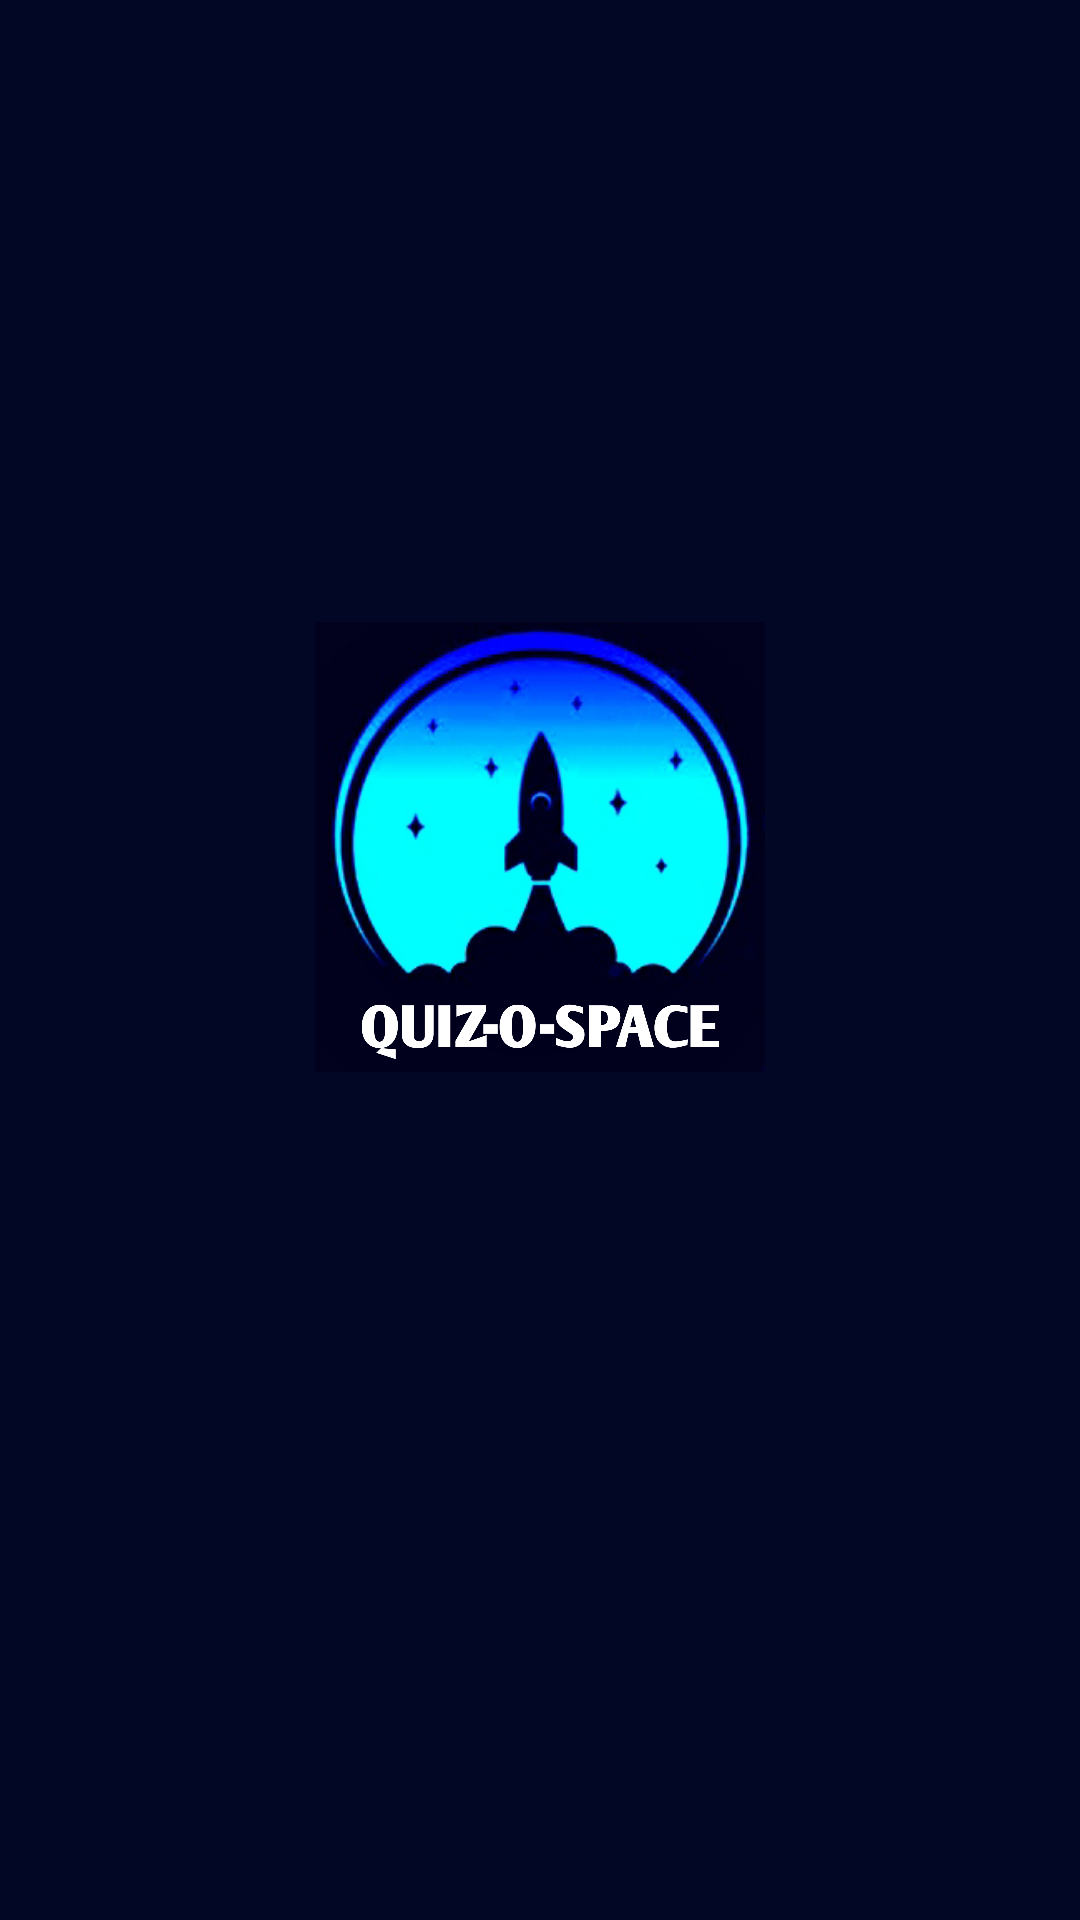

Reconstruct the res/layout file that produces this screen, plus the resources it refers to.
<!-- AndroidManifest.xml: application theme Theme.QuizOSpace -->
<!-- res/layout/activity_main.xml -->
<?xml version="1.0" encoding="utf-8"?>
<RelativeLayout xmlns:android="http://schemas.android.com/apk/res/android"
    xmlns:app="http://schemas.android.com/apk/res-auto"
    xmlns:tools="http://schemas.android.com/tools"
    android:layout_width="match_parent"
    android:layout_height="match_parent"
    android:background="#010725"
    tools:context=".MainActivity">
<LinearLayout
    android:layout_width="match_parent"
    android:layout_height="wrap_content"
    android:orientation="vertical"
    android:gravity="center"
    android:layout_centerInParent="true">


    <ImageView
        android:layout_width="150dp"
        android:layout_height="150dp"
        android:background="@drawable/spashlogo"
        android:layout_centerInParent = "true" />

    <ProgressBar
        android:layout_width="35dp"
        android:layout_height="35dp"
        android:layout_marginTop="40dp" />
</LinearLayout>

</RelativeLayout>
<!-- resources referenced by this layout -->
<resources>
  <!-- drawable spashlogo: jpg bitmap (drawable, 867503 bytes) -->
  <style name="Theme.QuizOSpace" parent="Theme.MaterialComponents.DayNight.NoActionBar">
          
          <item name="colorPrimary">@color/purple_500</item>
          <item name="colorPrimaryVariant">@color/purple_700</item>
          <item name="colorOnPrimary">@color/white</item>
          
          <item name="colorSecondary">@color/teal_200</item>
          <item name="colorSecondaryVariant">@color/teal_700</item>
          <item name="colorOnSecondary">@color/black</item>
          
          <item name="android:statusBarColor" tools:targetApi="l">?attr/colorPrimaryVariant</item>
          
      </style>
  <!-- not gathered from this repository: default colours our renderer supplied (Android Studio template values) -->
  <color name="purple_500">#FF6200EE</color>
  <color name="purple_700">#FF3700B3</color>
  <color name="teal_200">#FF03DAC5</color>
  <color name="teal_700">#FF018786</color>
  <color name="black">#FF000000</color>
  <color name="white">#FFFFFFFF</color>
</resources>
